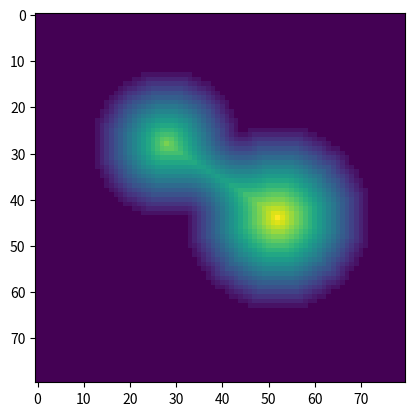

Python code for this plot: (Note: this script raises an exception after producing the figure.)
# Creating shapes in numpy
import numpy as np
import matplotlib.pyplot as plt
from scipy import ndimage
x, y = np.indices((80, 80))
x1, y1, x2, y2 = 28, 28, 44, 52
r1, r2 = 16, 20
mask_circle1 = (x - x1) ** 2 + (y - y1) ** 2 < r1 ** 2
mask_circle2 = (x - x2) ** 2 + (y - y2) ** 2 < r2 ** 2
image = np.logical_or(mask_circle1, mask_circle2)
distance_map = ndimage.distance_transform_edt(image)
plt.imshow(distance_map) 
display()

# Create a chess board in numpy
import numpy as np
import matplotlib.pyplot as plt
check = np.zeros((1000, 1000))
check[::2, 1::2] = 1
check[1::2, ::2] = 1
plt.imshow(check, cmap='gray', interpolation='nearest') 
display()

# Plotting a dataset
import numpy as np
import pandas as pd
import matplotlib.pyplot as plt
x = np.array([[1,2,100000,40000],
              [2,2,10000,10000],
              [3,3,30000,80000]])
#x=np.arange(9)
#x[:,8]
x.shape
df = pd.DataFrame(x,
                 index = list(range(0,3)),
                 columns = list('abcd'))
df.plot(kind='scatter',
       x='a',
       y='b',
       alpha=0.5,
       s=df['c']/100,
       label='c',
       c='d',
       cmap=plt.get_cmap('jet'),
       colorbar=True)
plt.legend()
plt.show()
display()
